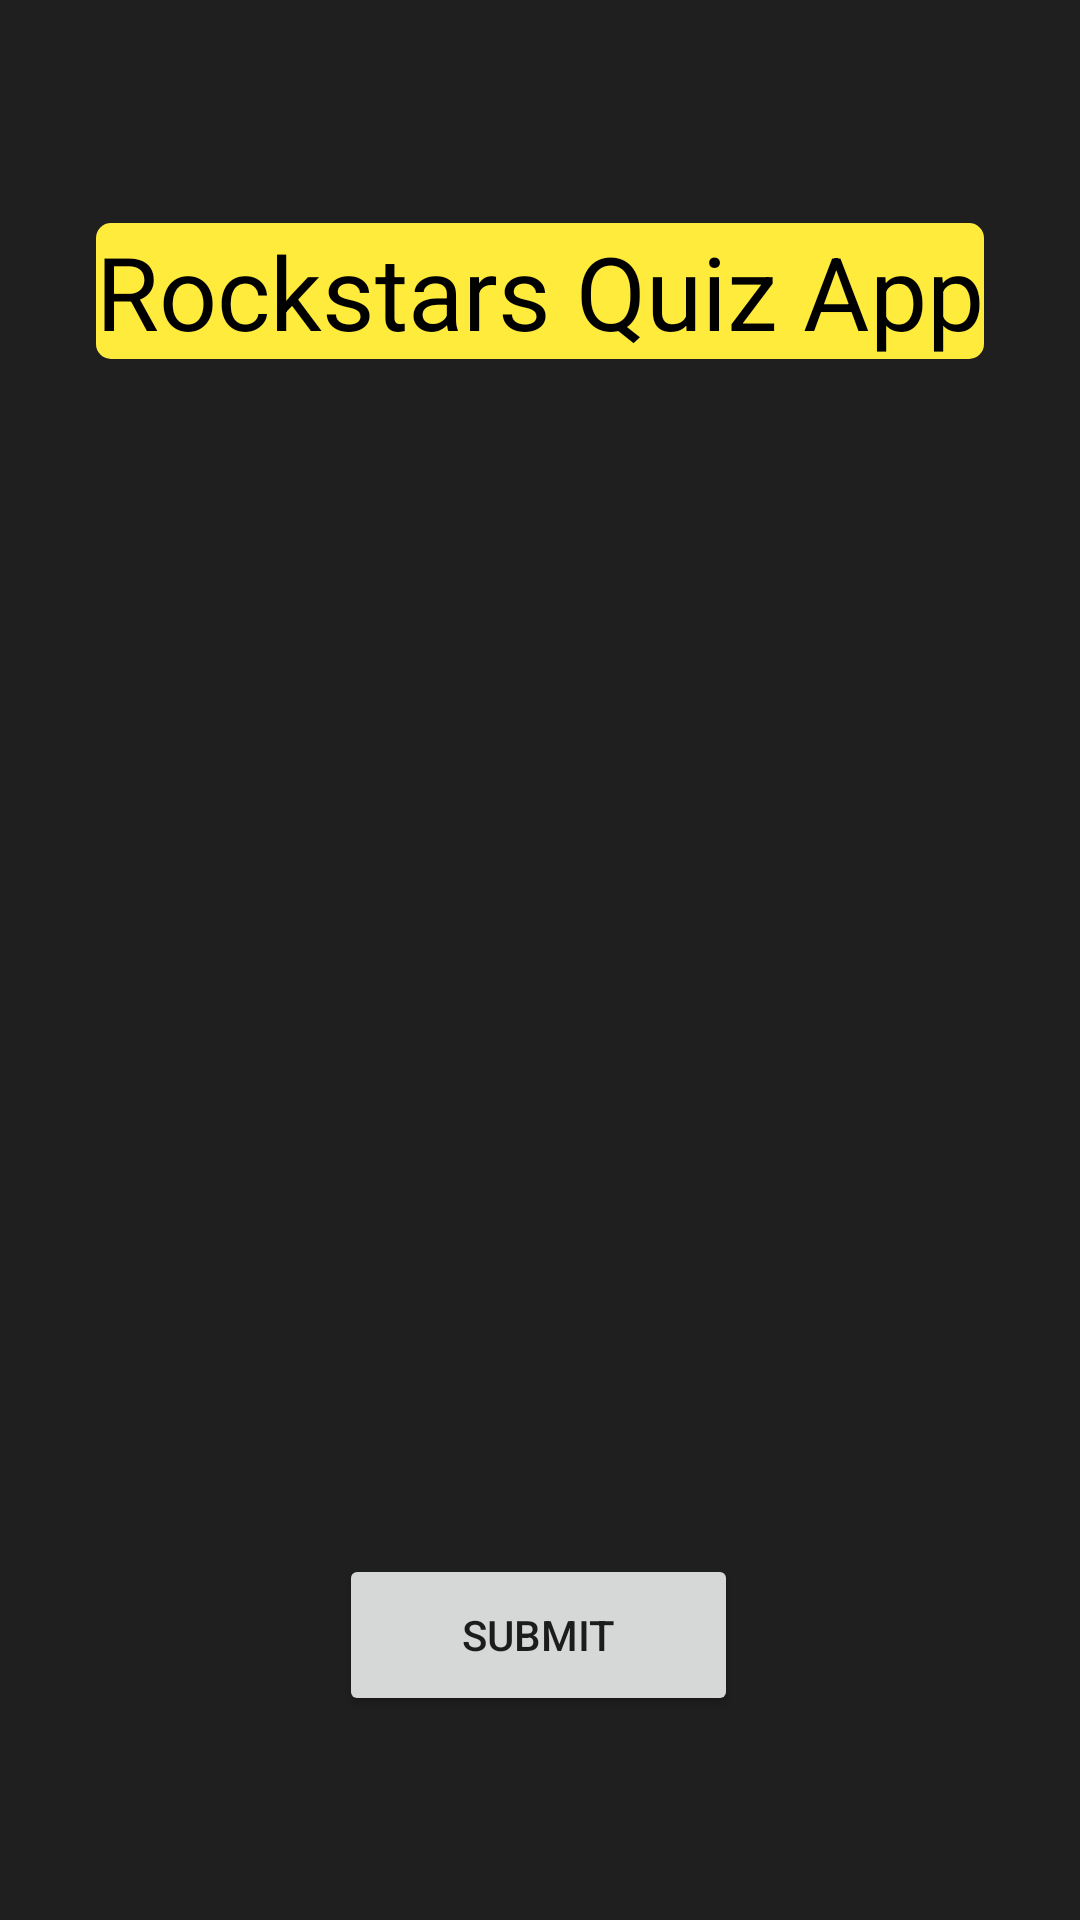

The Android layout XML behind this screen, and the referenced resources:
<!-- AndroidManifest.xml: application theme Theme.OutsourcingProj -->
<!-- res/layout/activity_main.xml -->
<?xml version="1.0" encoding="utf-8"?>
<androidx.constraintlayout.widget.ConstraintLayout
        xmlns:android="http://schemas.android.com/apk/res/android"
        xmlns:tools="http://schemas.android.com/tools"
        xmlns:app="http://schemas.android.com/apk/res-auto"
        android:layout_width="match_parent"
        android:layout_height="match_parent"
        android:background="@color/darkBlack"
        tools:context=".MainActivity">
    <TextView
            android:layout_width="wrap_content"
            android:layout_height="wrap_content"
            android:text="Rockstars Quiz App"
            android:background="@drawable/rounded"
            app:layout_constraintBottom_toBottomOf="parent"
            app:layout_constraintLeft_toLeftOf="parent"
            app:layout_constraintRight_toRightOf="parent"
            app:layout_constraintTop_toTopOf="parent" android:textColor="#000000"
            app:layout_constraintVertical_bias="0.125"
            android:textAppearance="@style/TextAppearance.AppCompat.Display1"
            android:id="@+id/textTopTitle"/>
    <EditText
            android:layout_width="179dp"
            android:layout_height="43dp"
            android:inputType="textPersonName"
            android:text="Enter Name...."
            android:textAlignment="center"
            android:textColor="@color/yellow_faded"
            android:ems="10"
            android:id="@+id/editTextTextPersonName"
            android:gravity="center_horizontal"
            android:backgroundTint="@color/white"
            app:layout_constraintStart_toStartOf="parent" android:layout_marginLeft="99dp"
            android:layout_marginStart="99dp" android:layout_marginEnd="99dp" android:layout_marginRight="99dp"
            app:layout_constraintEnd_toEndOf="parent" app:layout_constraintBottom_toBottomOf="parent"
            android:layout_marginBottom="340dp"
            android:layout_marginTop="214dp" app:layout_constraintTop_toBottomOf="@+id/textTopTitle"
            app:layout_constraintVertical_bias="0.0" android:textColorHint="@color/darker_yellow"/>
    <Button
            android:text="Submit"
            android:layout_width="133dp"
            android:layout_height="54dp" android:id="@+id/buttonSubmit"
            app:layout_constraintStart_toStartOf="parent" android:layout_marginLeft="161dp"
            android:layout_marginStart="161dp" android:layout_marginEnd="162dp" android:layout_marginRight="162dp"
            app:layout_constraintEnd_toEndOf="parent"
            app:layout_constraintBottom_toBottomOf="parent" android:layout_marginBottom="68dp"/>

</androidx.constraintlayout.widget.ConstraintLayout>
<!-- resources referenced by this layout -->
<resources>
  <color name="darkBlack">#1f1f1f</color>
  <color name="darker_yellow">#FFC823</color>
  <color name="white">#FFFFFFFF</color>
  <color name="yellow_faded">#72FFEB3B</color>
  <!-- drawable rounded (drawable) -->
  <?xml version="1.0" encoding="utf-8"?>
  <shape xmlns:android="http://schemas.android.com/apk/res/android"    android:shape="rectangle">
  
      <solid android:color="@color/yellow" />
      <corners android:radius="5dp" />
  
  </shape>
  <style name="Theme.OutsourcingProj" parent="Theme.MaterialComponents.DayNight.NoActionBar">
          
          <item name="colorPrimary">@color/yellow</item>
          <item name="colorPrimaryVariant">@color/yellow</item>
          <item name="colorOnPrimary">@color/black</item>
          
          <item name="colorSecondary">@color/darker_yellow</item>
          <item name="colorSecondaryVariant">@color/darker_yellow</item>
          <item name="colorOnSecondary">@color/black</item>
          
          <item name="android:statusBarColor" tools:targetApi="l">?attr/colorPrimaryVariant</item>
          
      </style>
  <color name="yellow">#FFEB3B</color>
  <color name="black">#FF000000</color>
</resources>
